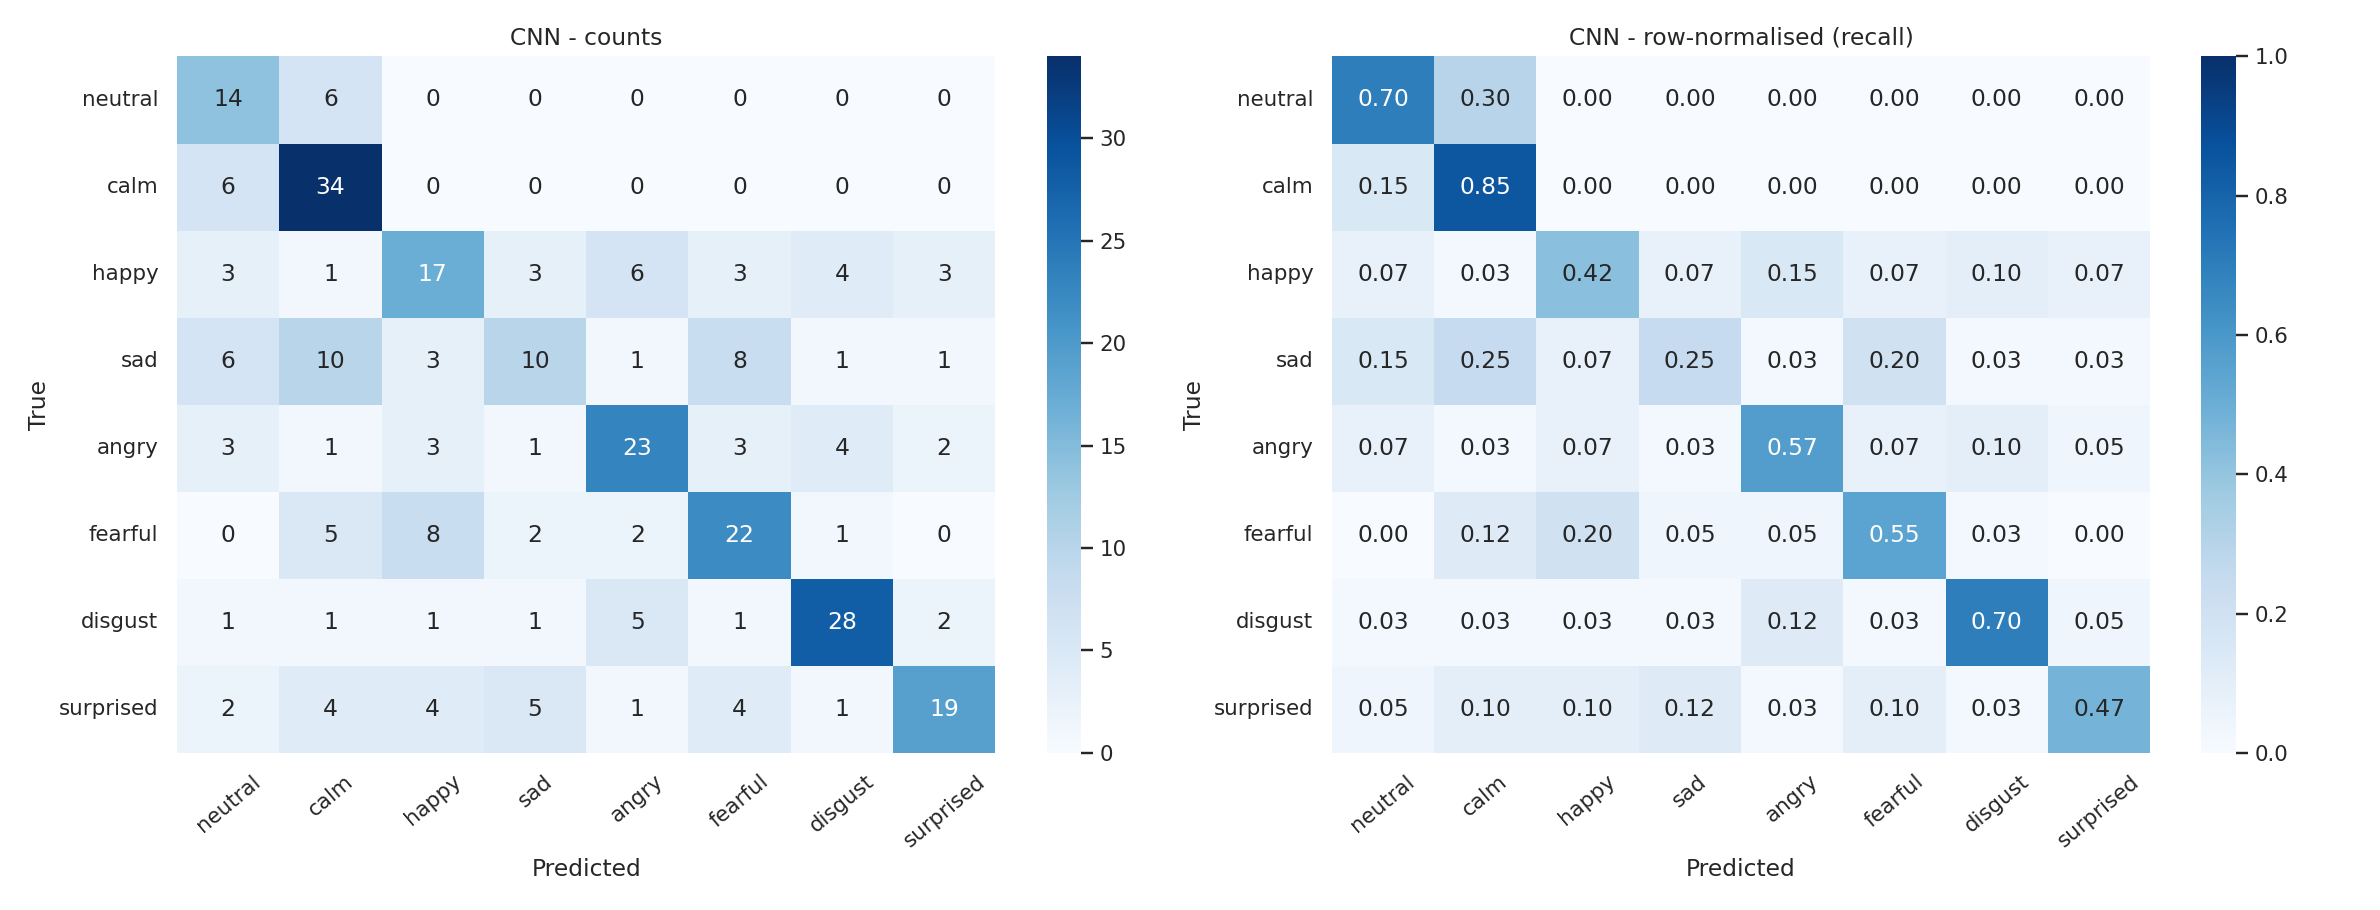

Data behind this chart, as committed beside it:
, neutral, calm, happy, sad, angry, fearful, disgust, surprised
neutral, 14, 6, 0, 0, 0, 0, 0, 0
calm, 6, 34, 0, 0, 0, 0, 0, 0
happy, 3, 1, 17, 3, 6, 3, 4, 3
sad, 6, 10, 3, 10, 1, 8, 1, 1
angry, 3, 1, 3, 1, 23, 3, 4, 2
fearful, 0, 5, 8, 2, 2, 22, 1, 0
disgust, 1, 1, 1, 1, 5, 1, 28, 2
surprised, 2, 4, 4, 5, 1, 4, 1, 19
